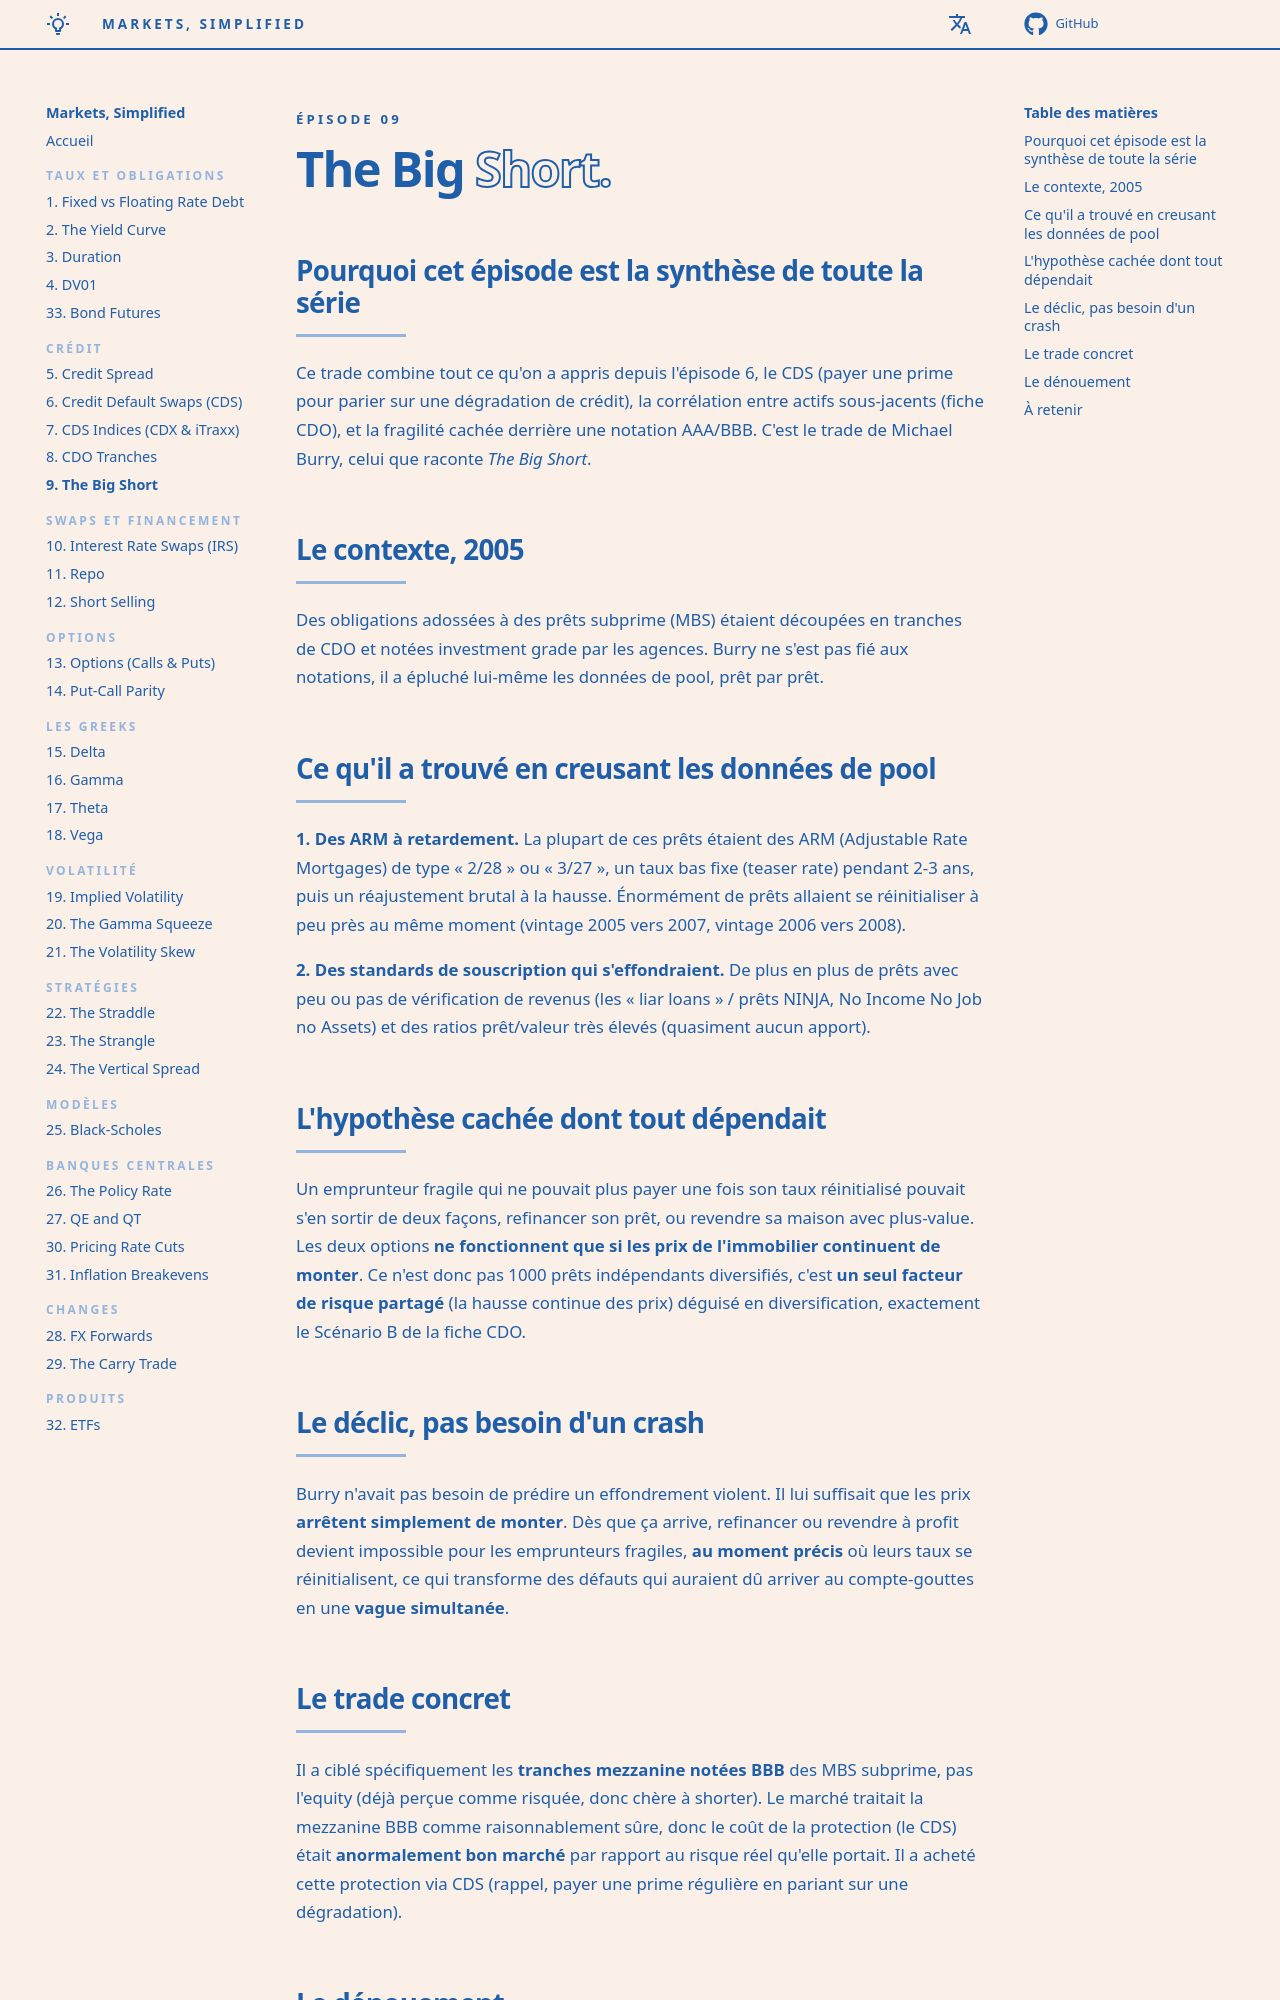

repository: senchi-dev/markets-simplified · page: episodes/09-the-big-short/index.html · generator: mkdocs

<p class="ms-kicker">Épisode 09</p>

# The Big <span class="ms-outline">Short.</span>

## Pourquoi cet épisode est la synthèse de toute la série

Ce trade combine tout ce qu'on a appris depuis l'épisode 6, le CDS (payer une prime pour parier sur une dégradation de crédit), la corrélation entre actifs sous-jacents (fiche CDO), et la fragilité cachée derrière une notation AAA/BBB. C'est le trade de Michael Burry, celui que raconte *The Big Short*.

## Le contexte, 2005

Des obligations adossées à des prêts subprime (MBS) étaient découpées en tranches de CDO et notées investment grade par les agences. Burry ne s'est pas fié aux notations, il a épluché lui-même les données de pool, prêt par prêt.

## Ce qu'il a trouvé en creusant les données de pool

**1. Des ARM à retardement.** La plupart de ces prêts étaient des ARM (Adjustable Rate Mortgages) de type « 2/28 » ou « 3/27 », un taux bas fixe (teaser rate) pendant 2-3 ans, puis un réajustement brutal à la hausse. Énormément de prêts allaient se réinitialiser à peu près au même moment (vintage 2005 vers 2007, vintage 2006 vers 2008).

**2. Des standards de souscription qui s'effondraient.** De plus en plus de prêts avec peu ou pas de vérification de revenus (les « liar loans » / prêts NINJA, No Income No Job no Assets) et des ratios prêt/valeur très élevés (quasiment aucun apport).

## L'hypothèse cachée dont tout dépendait

Un emprunteur fragile qui ne pouvait plus payer une fois son taux réinitialisé pouvait s'en sortir de deux façons, refinancer son prêt, ou revendre sa maison avec plus-value. Les deux options **ne fonctionnent que si les prix de l'immobilier continuent de monter**. Ce n'est donc pas 1000 prêts indépendants diversifiés, c'est **un seul facteur de risque partagé** (la hausse continue des prix) déguisé en diversification, exactement le Scénario B de la fiche CDO.

## Le déclic, pas besoin d'un crash

Burry n'avait pas besoin de prédire un effondrement violent. Il lui suffisait que les prix **arrêtent simplement de monter**. Dès que ça arrive, refinancer ou revendre à profit devient impossible pour les emprunteurs fragiles, **au moment précis** où leurs taux se réinitialisent, ce qui transforme des défauts qui auraient dû arriver au compte-gouttes en une **vague simultanée**.
